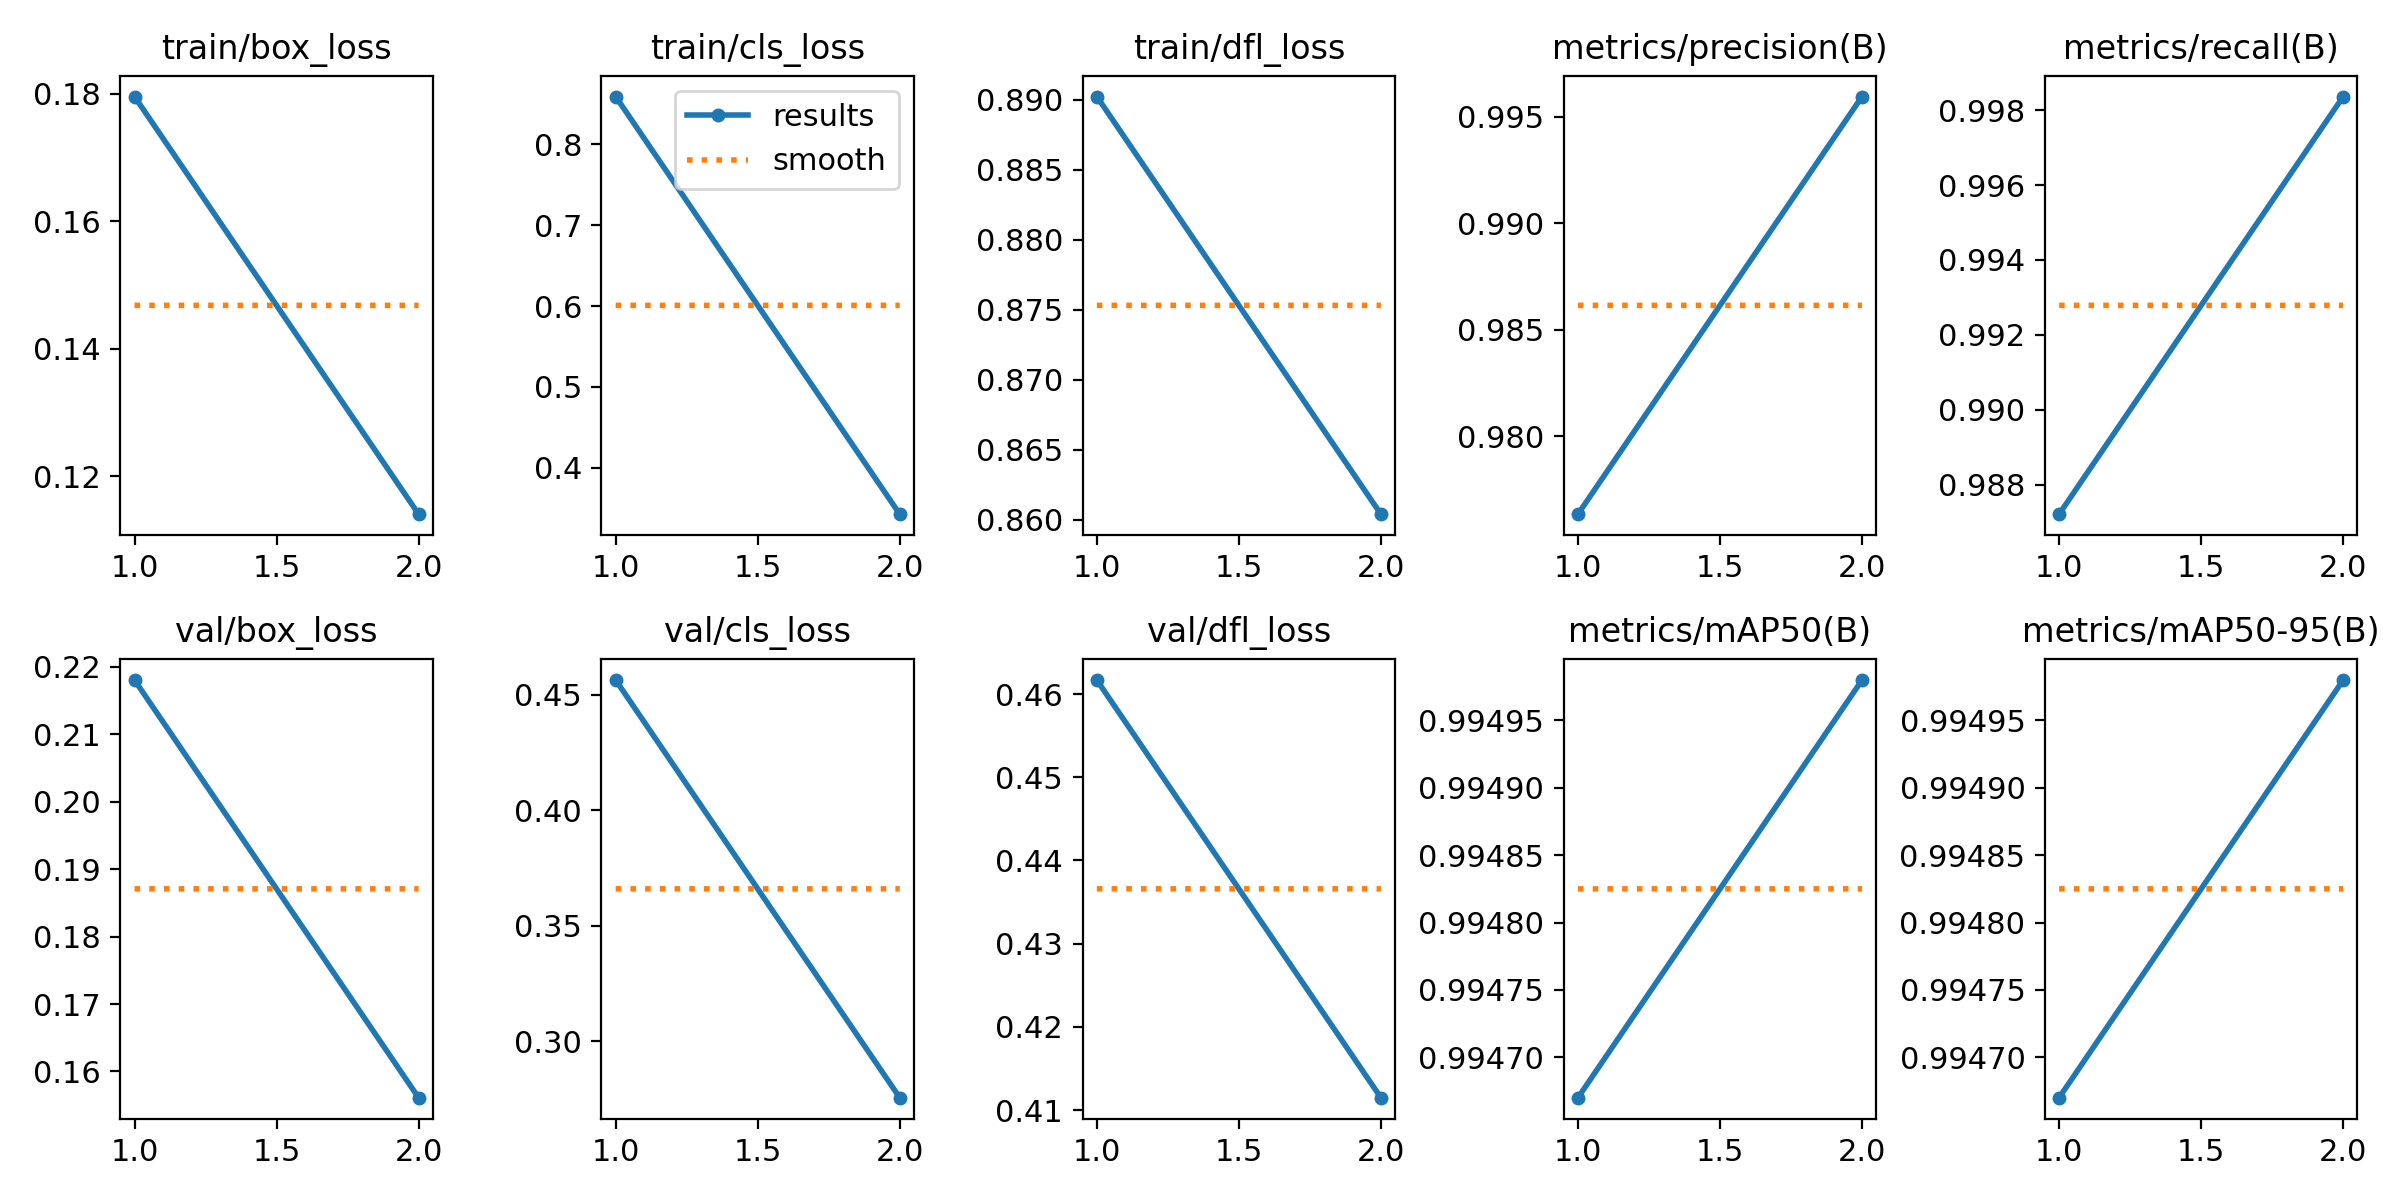

Values plotted in this chart, from the file beside it:
epoch, time, train/box_loss, train/cls_loss, train/dfl_loss, metrics/precision(B), metrics/recall(B), metrics/mAP50(B), metrics/mAP50-95(B), val/box_loss, val/cls_loss, val/dfl_loss, lr/pg0, lr/pg1, lr/pg2
1, 66.21, 0.1795, 0.8589, 0.8902, 0.9764, 0.9872, 0.9947, 0.9947, 0.2181, 0.4564, 0.4617, 0.0005548, 0.0005548, 0.0005548
2, 125.4, 0.114, 0.3427, 0.8604, 0.9959, 0.9984, 0.995, 0.995, 0.1561, 0.2756, 0.4115, 0.0005608, 0.0005608, 0.0005608
